Image classification data set "dog_wolf" (losstime1220/test on GitHub). Class labels (2): dog, wolf.

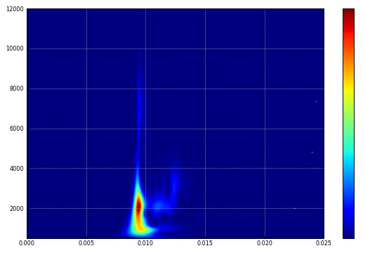
Label: wolf

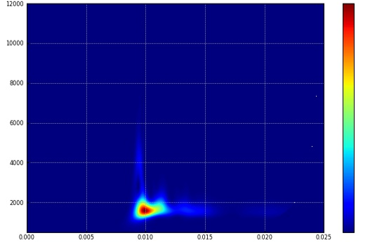
Label: dog

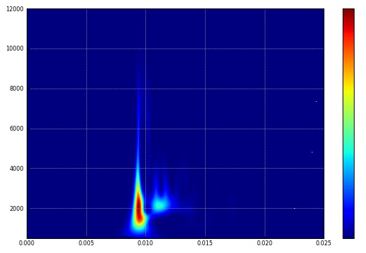
Label: wolf

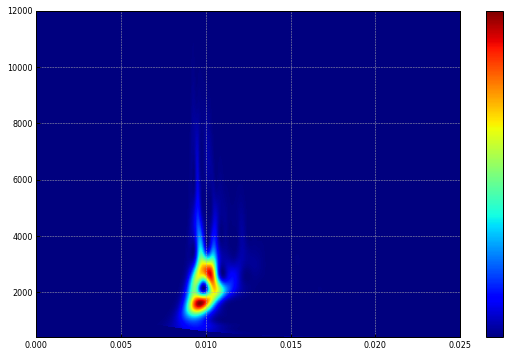
Label: wolf

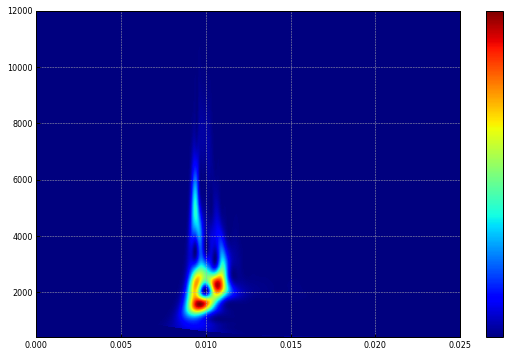
Label: wolf

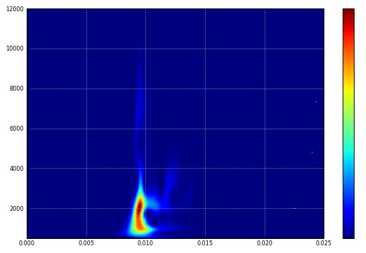
Label: wolf
